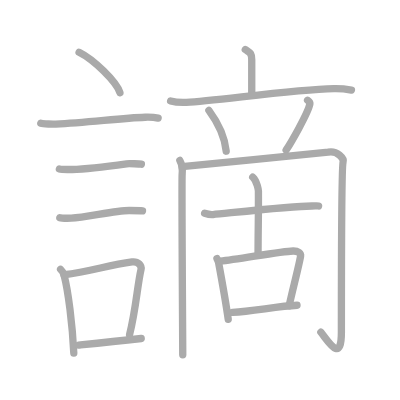
t = 0.00 s
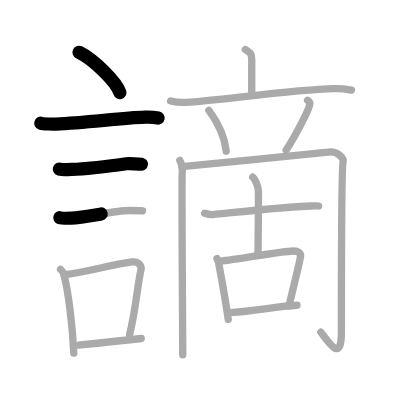
t = 3.50 s
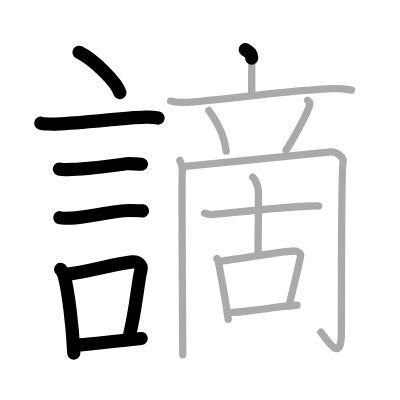
t = 7.25 s
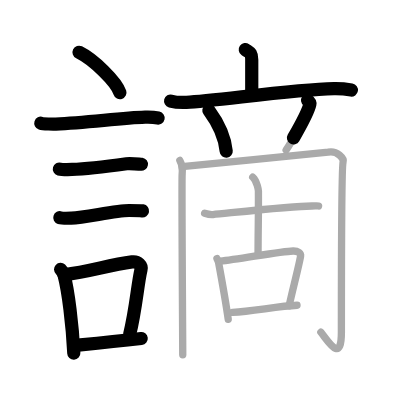
t = 10.75 s
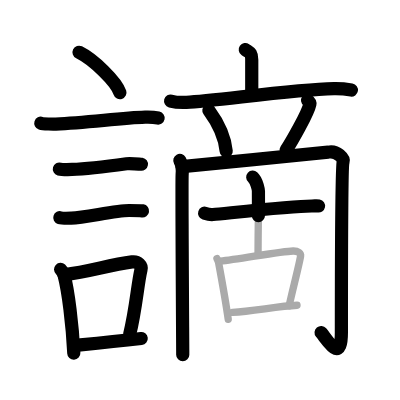
t = 14.50 s
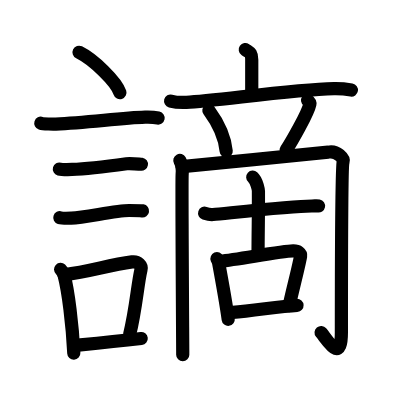
t = 18.00 s

The animated SVG that drew these frames (rendered in a browser with its animation timeline set to each time). Animation: 18 SMIL elements (animate=18); one cycle of 18.00 s.

<?xml version="1.0" standalone="no"?>
<!DOCTYPE svg PUBLIC "-//W3C//DTD SVG 1.1//EN"   "http://www.w3.org/Graphics/SVG/1.1/DTD/svg11.dtd">
<svg width="400px" height="400px"  version="1.1" xmlns="http://www.w3.org/2000/svg">
  <defs>
    <marker id="Triangle" viewBox="0 0 10 10" refX="0" refY="5" markerUnits="strokeWidth" markerWidth="3" style="stroke-opacity:0%;fill:#aaaaaa;" markerHeight="2" orient="auto">
      <path d="M 0 0 L 10 5 L 0 10 z" />
    </marker>
    
    <marker id="Arrow" viewBox="0 0 10 10" refX="5" refY="5" markerUnits="strokeWidth" markerWidth="1.8" style="stroke-opacity:0%;fill:#770000;" markerHeight="2" orient="auto">
      <path d="M 0 4 L 6 4 L 4 1 L 10 5 L 4 9 L 6 6 L 0 6 z" />
        <circle cx="5" cy="5" r="5" />
      </marker>
    
    <marker id="TriangleRed" viewBox="0 0 10 10" refX="0" refY="5" markerUnits="strokeWidth" markerWidth="3" style="stroke-opacity:0%;fill:#CC0000;" markerHeight="2" orient="auto">
      <path d="M 0 0 L 10 5 L 0 10 z" />
    </marker>
    
    <marker id="ArrowRed" viewBox="0 0 10 10" refX="5" refY="5" markerUnits="strokeWidth" markerWidth="1.8" style="stroke-opacity:0%;fill:#CC0000;" markerHeight="2" orient="auto">
      <path d="M 0 4 L 6 4 L 4 1 L 10 5 L 4 9 L 6 6 L 0 6 z" />
        <circle cx="5" cy="5" r="5" />
      </marker>
    
  </defs>
  
  <path style="fill:#ffffff; fill-opacity:100%; fill-rule:evenodd; stroke-width:0;" d="M 0 0 L 400px 0 L 400px 400px L 0 400px L 0 0" />

  <g transform="scale(3.6697247706422 3.6697247706422)">
<path style="fill:none; fill-opacity:0%; fill-rule:evenodd; stroke:#aaaaaa; stroke-opacity:100%; stroke-width: 1.5pt; stroke-linejoin:round; stroke-linecap:round;" d="M21.55 14.25c3.93 1.94 10.15 7.98 11.13 11"></path>
<path style="fill:none; fill-opacity:0%; fill-rule:evenodd; stroke:#aaaaaa; stroke-opacity:100%; stroke-width: 1.5pt; stroke-linejoin:round; stroke-linecap:round;" d="M11.12 33.58c0.71 0.23 3.4 0.27 4.1 0.23c8.73-0.42 17.98-1.67 24.33-1.87c1.18-0.04 2.95 0.11 3.54 0.23"></path>
<path style="fill:none; fill-opacity:0%; fill-rule:evenodd; stroke:#aaaaaa; stroke-opacity:100%; stroke-width: 1.5pt; stroke-linejoin:round; stroke-linecap:round;" d="M16.18 46.06c0.43 0.12 3.04 0.13 3.47 0.12c4.44-0.14 10.36-0.93 14.84-1.55c0.7-0.1 3.68 0.06 4.04 0.12"></path>
<path style="fill:none; fill-opacity:0%; fill-rule:evenodd; stroke:#aaaaaa; stroke-opacity:100%; stroke-width: 1.5pt; stroke-linejoin:round; stroke-linecap:round;" d="M16.3 59.33c0.38 0.12 2.71 0.13 3.1 0.12c3.97-0.13 11.93-2.11 15.83-2.09c0.63 0 3.29 0.06 3.6 0.11"></path>
<path style="fill:none; fill-opacity:0%; fill-rule:evenodd; stroke:#aaaaaa; stroke-opacity:100%; stroke-width: 1.5pt; stroke-linejoin:round; stroke-linecap:round;" d="M16.51 73.4c0.39 0.36 0.83 1.15 0.96 1.63c1.11 4.21 2.28 13.46 2.64 21.21"></path>
<path style="fill:none; fill-opacity:0%; fill-rule:evenodd; stroke:#aaaaaa; stroke-opacity:100%; stroke-width: 1.5pt; stroke-linejoin:round; stroke-linecap:round;" d="M17.44 74.87c7.2-0.89 11.9-2.6 18.55-3.5c1.67-0.22 2.68 1.04 2.44 2.06c-0.99 4.25-1.36 10.72-3.12 17.78"></path>
<path style="fill:none; fill-opacity:0%; fill-rule:evenodd; stroke:#aaaaaa; stroke-opacity:100%; stroke-width: 1.5pt; stroke-linejoin:round; stroke-linecap:round;" d="M21.42 94.05c5.37-0.54 9.68-0.97 17.06-1.81"></path>
<path style="fill:none; fill-opacity:0%; fill-rule:evenodd; stroke:#aaaaaa; stroke-opacity:100%; stroke-width: 1.5pt; stroke-linejoin:round; stroke-linecap:round;" d="M66.84 13.5c1.17 0.83 1.76 0.83 1.76 2.77c0 1.94 0 3.84 0 9.11"></path>
<path style="fill:none; fill-opacity:0%; fill-rule:evenodd; stroke:#aaaaaa; stroke-opacity:100%; stroke-width: 1.5pt; stroke-linejoin:round; stroke-linecap:round;" d="M46.49 27.53c1.36 0.36 2.96 0.42 4.31 0.36c7.68-0.31 28.58-3.46 40.2-3.72c2.27-0.05 3.63 0.17 4.77 0.36"></path>
<path style="fill:none; fill-opacity:0%; fill-rule:evenodd; stroke:#aaaaaa; stroke-opacity:100%; stroke-width: 1.5pt; stroke-linejoin:round; stroke-linecap:round;" d="M56.92 30.08c3.06 4.15 4.45 8.39 4.72 11.12"></path>
<path style="fill:none; fill-opacity:0%; fill-rule:evenodd; stroke:#aaaaaa; stroke-opacity:100%; stroke-width: 1.5pt; stroke-linejoin:round; stroke-linecap:round;" d="M83.81 27.32c0.63 0.45 0.71 0.67 0.63 1.04c-0.51 2.54-5.2 10.6-6.47 12.54"></path>
<path style="fill:none; fill-opacity:0%; fill-rule:evenodd; stroke:#aaaaaa; stroke-opacity:100%; stroke-width: 1.5pt; stroke-linejoin:round; stroke-linecap:round;" d="M49.01 43.72c0.47 0.85 0.78 2.21 0.63 3.75c-0.16 1.53 0.16 46.66 0.16 49.21"></path>
<path style="fill:none; fill-opacity:0%; fill-rule:evenodd; stroke:#aaaaaa; stroke-opacity:100%; stroke-width: 1.5pt; stroke-linejoin:round; stroke-linecap:round;" d="M49.63 45.42c5.96-0.68 38.62-3.72 39.8-3.96c2.51-0.51 4.35 1.8 4.07 2.6c-0.47 1.36-0.47 42.55-0.47 46.47c0 8.82-3.72 2.21-5.6 0"></path>
<path style="fill:none; fill-opacity:0%; fill-rule:evenodd; stroke:#aaaaaa; stroke-opacity:100%; stroke-width: 1.5pt; stroke-linejoin:round; stroke-linecap:round;" d="M55.76 58.11c0.37 0.12 1.34 0.44 2.31 0.35c3.97-0.35 21.2-2.33 26.92-2.33c0.97 0 1.22-0.12 1.82 0"></path>
<path style="fill:none; fill-opacity:0%; fill-rule:evenodd; stroke:#aaaaaa; stroke-opacity:100%; stroke-width: 1.5pt; stroke-linejoin:round; stroke-linecap:round;" d="M68.87 48.27c1.23 1.11 1.55 3.71 1.55 3.81c0.05 6.78-0.1 10.42-0.1 17.46"></path>
<path style="fill:none; fill-opacity:0%; fill-rule:evenodd; stroke:#aaaaaa; stroke-opacity:100%; stroke-width: 1.5pt; stroke-linejoin:round; stroke-linecap:round;" d="M59.12 70.48c0.18 0.43 0.38 0.73 0.44 1.05c0.44 2.38 2.01 10.96 2.63 15.47"></path>
<path style="fill:none; fill-opacity:0%; fill-rule:evenodd; stroke:#aaaaaa; stroke-opacity:100%; stroke-width: 1.5pt; stroke-linejoin:round; stroke-linecap:round;" d="M60.04 71.18c4.95-0.48 16.46-2.72 19.84-2.79c1.4-0.03 2.15 0.67 2.03 1.4c-0.46 2.74-2.36 9.9-3.11 13.53"></path>
<path style="fill:none; fill-opacity:0%; fill-rule:evenodd; stroke:#aaaaaa; stroke-opacity:100%; stroke-width: 1.5pt; stroke-linejoin:round; stroke-linecap:round;" d="M63.39 85.13c5.61-0.38 12.63-1.69 17.55-1.94"></path>

<path style="fill:none; fill-opacity:0%; fill-rule:evenodd; stroke:#000000; stroke-opacity:100%; stroke-width: 2.7pt; stroke-linejoin:round; stroke-linecap:round;" d="M21.55 14.25c3.93 1.94 10.15 7.98 11.13 11" pathLength="100" stroke-dashoffset="100" stroke-dasharray="100 105"><animate id="dashAnim1" attributeName="stroke-dashoffset" from="100" to="0" dur="1s" calcMode="linear" fill="freeze"/></path>
<path style="fill:none; fill-opacity:0%; fill-rule:evenodd; stroke:#000000; stroke-opacity:100%; stroke-width: 2.7pt; stroke-linejoin:round; stroke-linecap:round;" d="M11.12 33.58c0.71 0.23 3.4 0.27 4.1 0.23c8.73-0.42 17.98-1.67 24.33-1.87c1.18-0.04 2.95 0.11 3.54 0.23" pathLength="100" stroke-dashoffset="100" stroke-dasharray="100 105"><animate id="dashAnim2" attributeName="stroke-dashoffset" from="100" to="0" dur="1s" calcMode="linear" begin="dashAnim1.end" fill="freeze"/></path>
<path style="fill:none; fill-opacity:0%; fill-rule:evenodd; stroke:#000000; stroke-opacity:100%; stroke-width: 2.7pt; stroke-linejoin:round; stroke-linecap:round;" d="M16.18 46.06c0.43 0.12 3.04 0.13 3.47 0.12c4.44-0.14 10.36-0.93 14.84-1.55c0.7-0.1 3.68 0.06 4.04 0.12" pathLength="100" stroke-dashoffset="100" stroke-dasharray="100 105"><animate id="dashAnim3" attributeName="stroke-dashoffset" from="100" to="0" dur="1s" calcMode="linear" begin="dashAnim2.end" fill="freeze"/></path>
<path style="fill:none; fill-opacity:0%; fill-rule:evenodd; stroke:#000000; stroke-opacity:100%; stroke-width: 2.7pt; stroke-linejoin:round; stroke-linecap:round;" d="M16.3 59.33c0.38 0.12 2.71 0.13 3.1 0.12c3.97-0.13 11.93-2.11 15.83-2.09c0.63 0 3.29 0.06 3.6 0.11" pathLength="100" stroke-dashoffset="100" stroke-dasharray="100 105"><animate id="dashAnim4" attributeName="stroke-dashoffset" from="100" to="0" dur="1s" calcMode="linear" begin="dashAnim3.end" fill="freeze"/></path>
<path style="fill:none; fill-opacity:0%; fill-rule:evenodd; stroke:#000000; stroke-opacity:100%; stroke-width: 2.7pt; stroke-linejoin:round; stroke-linecap:round;" d="M16.51 73.4c0.39 0.36 0.83 1.15 0.96 1.63c1.11 4.21 2.28 13.46 2.64 21.21" pathLength="100" stroke-dashoffset="100" stroke-dasharray="100 105"><animate id="dashAnim5" attributeName="stroke-dashoffset" from="100" to="0" dur="1s" calcMode="linear" begin="dashAnim4.end" fill="freeze"/></path>
<path style="fill:none; fill-opacity:0%; fill-rule:evenodd; stroke:#000000; stroke-opacity:100%; stroke-width: 2.7pt; stroke-linejoin:round; stroke-linecap:round;" d="M17.44 74.87c7.2-0.89 11.9-2.6 18.55-3.5c1.67-0.22 2.68 1.04 2.44 2.06c-0.99 4.25-1.36 10.72-3.12 17.78" pathLength="100" stroke-dashoffset="100" stroke-dasharray="100 105"><animate id="dashAnim6" attributeName="stroke-dashoffset" from="100" to="0" dur="1s" calcMode="linear" begin="dashAnim5.end" fill="freeze"/></path>
<path style="fill:none; fill-opacity:0%; fill-rule:evenodd; stroke:#000000; stroke-opacity:100%; stroke-width: 2.7pt; stroke-linejoin:round; stroke-linecap:round;" d="M21.42 94.05c5.37-0.54 9.68-0.97 17.06-1.81" pathLength="100" stroke-dashoffset="100" stroke-dasharray="100 105"><animate id="dashAnim7" attributeName="stroke-dashoffset" from="100" to="0" dur="1s" calcMode="linear" begin="dashAnim6.end" fill="freeze"/></path>
<path style="fill:none; fill-opacity:0%; fill-rule:evenodd; stroke:#000000; stroke-opacity:100%; stroke-width: 2.7pt; stroke-linejoin:round; stroke-linecap:round;" d="M66.84 13.5c1.17 0.83 1.76 0.83 1.76 2.77c0 1.94 0 3.84 0 9.11" pathLength="100" stroke-dashoffset="100" stroke-dasharray="100 105"><animate id="dashAnim8" attributeName="stroke-dashoffset" from="100" to="0" dur="1s" calcMode="linear" begin="dashAnim7.end" fill="freeze"/></path>
<path style="fill:none; fill-opacity:0%; fill-rule:evenodd; stroke:#000000; stroke-opacity:100%; stroke-width: 2.7pt; stroke-linejoin:round; stroke-linecap:round;" d="M46.49 27.53c1.36 0.36 2.96 0.42 4.31 0.36c7.68-0.31 28.58-3.46 40.2-3.72c2.27-0.05 3.63 0.17 4.77 0.36" pathLength="100" stroke-dashoffset="100" stroke-dasharray="100 105"><animate id="dashAnim9" attributeName="stroke-dashoffset" from="100" to="0" dur="1s" calcMode="linear" begin="dashAnim8.end" fill="freeze"/></path>
<path style="fill:none; fill-opacity:0%; fill-rule:evenodd; stroke:#000000; stroke-opacity:100%; stroke-width: 2.7pt; stroke-linejoin:round; stroke-linecap:round;" d="M56.92 30.08c3.06 4.15 4.45 8.39 4.72 11.12" pathLength="100" stroke-dashoffset="100" stroke-dasharray="100 105"><animate id="dashAnim10" attributeName="stroke-dashoffset" from="100" to="0" dur="1s" calcMode="linear" begin="dashAnim9.end" fill="freeze"/></path>
<path style="fill:none; fill-opacity:0%; fill-rule:evenodd; stroke:#000000; stroke-opacity:100%; stroke-width: 2.7pt; stroke-linejoin:round; stroke-linecap:round;" d="M83.81 27.32c0.63 0.45 0.71 0.67 0.63 1.04c-0.51 2.54-5.2 10.6-6.47 12.54" pathLength="100" stroke-dashoffset="100" stroke-dasharray="100 105"><animate id="dashAnim11" attributeName="stroke-dashoffset" from="100" to="0" dur="1s" calcMode="linear" begin="dashAnim10.end" fill="freeze"/></path>
<path style="fill:none; fill-opacity:0%; fill-rule:evenodd; stroke:#000000; stroke-opacity:100%; stroke-width: 2.7pt; stroke-linejoin:round; stroke-linecap:round;" d="M49.01 43.72c0.47 0.85 0.78 2.21 0.63 3.75c-0.16 1.53 0.16 46.66 0.16 49.21" pathLength="100" stroke-dashoffset="100" stroke-dasharray="100 105"><animate id="dashAnim12" attributeName="stroke-dashoffset" from="100" to="0" dur="1s" calcMode="linear" begin="dashAnim11.end" fill="freeze"/></path>
<path style="fill:none; fill-opacity:0%; fill-rule:evenodd; stroke:#000000; stroke-opacity:100%; stroke-width: 2.7pt; stroke-linejoin:round; stroke-linecap:round;" d="M49.63 45.42c5.96-0.68 38.62-3.72 39.8-3.96c2.51-0.51 4.35 1.8 4.07 2.6c-0.47 1.36-0.47 42.55-0.47 46.47c0 8.82-3.72 2.21-5.6 0" pathLength="100" stroke-dashoffset="100" stroke-dasharray="100 105"><animate id="dashAnim13" attributeName="stroke-dashoffset" from="100" to="0" dur="1s" calcMode="linear" begin="dashAnim12.end" fill="freeze"/></path>
<path style="fill:none; fill-opacity:0%; fill-rule:evenodd; stroke:#000000; stroke-opacity:100%; stroke-width: 2.7pt; stroke-linejoin:round; stroke-linecap:round;" d="M55.76 58.11c0.37 0.12 1.34 0.44 2.31 0.35c3.97-0.35 21.2-2.33 26.92-2.33c0.97 0 1.22-0.12 1.82 0" pathLength="100" stroke-dashoffset="100" stroke-dasharray="100 105"><animate id="dashAnim14" attributeName="stroke-dashoffset" from="100" to="0" dur="1s" calcMode="linear" begin="dashAnim13.end" fill="freeze"/></path>
<path style="fill:none; fill-opacity:0%; fill-rule:evenodd; stroke:#000000; stroke-opacity:100%; stroke-width: 2.7pt; stroke-linejoin:round; stroke-linecap:round;" d="M68.87 48.27c1.23 1.11 1.55 3.71 1.55 3.81c0.05 6.78-0.1 10.42-0.1 17.46" pathLength="100" stroke-dashoffset="100" stroke-dasharray="100 105"><animate id="dashAnim15" attributeName="stroke-dashoffset" from="100" to="0" dur="1s" calcMode="linear" begin="dashAnim14.end" fill="freeze"/></path>
<path style="fill:none; fill-opacity:0%; fill-rule:evenodd; stroke:#000000; stroke-opacity:100%; stroke-width: 2.7pt; stroke-linejoin:round; stroke-linecap:round;" d="M59.12 70.48c0.18 0.43 0.38 0.73 0.44 1.05c0.44 2.38 2.01 10.96 2.63 15.47" pathLength="100" stroke-dashoffset="100" stroke-dasharray="100 105"><animate id="dashAnim16" attributeName="stroke-dashoffset" from="100" to="0" dur="1s" calcMode="linear" begin="dashAnim15.end" fill="freeze"/></path>
<path style="fill:none; fill-opacity:0%; fill-rule:evenodd; stroke:#000000; stroke-opacity:100%; stroke-width: 2.7pt; stroke-linejoin:round; stroke-linecap:round;" d="M60.04 71.18c4.95-0.48 16.46-2.72 19.84-2.79c1.4-0.03 2.15 0.67 2.03 1.4c-0.46 2.74-2.36 9.9-3.11 13.53" pathLength="100" stroke-dashoffset="100" stroke-dasharray="100 105"><animate id="dashAnim17" attributeName="stroke-dashoffset" from="100" to="0" dur="1s" calcMode="linear" begin="dashAnim16.end" fill="freeze"/></path>
<path style="fill:none; fill-opacity:0%; fill-rule:evenodd; stroke:#000000; stroke-opacity:100%; stroke-width: 2.7pt; stroke-linejoin:round; stroke-linecap:round;" d="M63.39 85.13c5.61-0.38 12.63-1.69 17.55-1.94" pathLength="100" stroke-dashoffset="100" stroke-dasharray="100 105"><animate id="dashAnim18" attributeName="stroke-dashoffset" from="100" to="0" dur="1s" calcMode="linear" begin="dashAnim17.end" fill="freeze"/></path>

</g>

</svg>  
          
